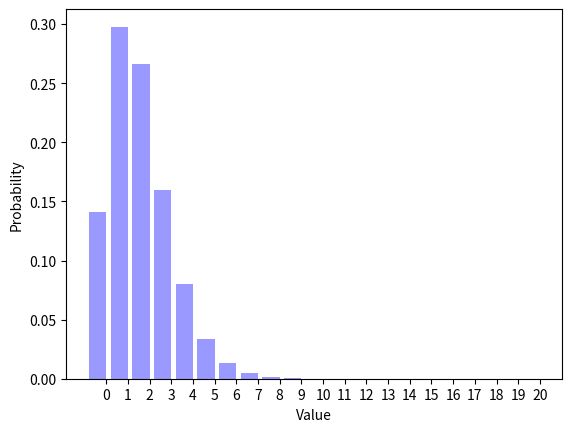

This chart was generated by the following Python code:
__author__ = "Alexander Garcia"  # EDIT
__NetID__ = "alexgarcia2013"  # EDIT
__GitHubID__ = "alexgarcia2013"  # EDIT
__SelfGrade__ = "3"  # EDIT
__Challenge__ = "3"

"""
Random Signals and Systems
Course: ECEN 303-502
Maximum Grade: 5
"""

import random
import math
import matplotlib.pyplot as plt


def biasedcoinflip(p=0.5):
    return math.floor(random.random() + p)

def binomialflips(n=1, p=0.5):
    """
    This method returns a binomial random variable with parameters n and p.
    The default parameters are n=1 and p=0.5; this can be changed by passing
    arguments to the method.
    """
    numberones = 0
    for BinomialIndex in range(0,n):
        numberones += biasedcoinflip(p)
    return numberones


def poisson(parameterpoisson=10):
    poi= -math.log(1.0 - random.random())/ parameterpoisson
    k = 0
    prob = 1

    while True:
        random.random()
        k = k+1

        prob *= random.random()
        if prob<poi:
            break
    return k

def experiment3(parameterpoisson3=10, p=0.5):
    return binomialflips(poisson(parameterpoisson3), p)
    #return poisson(binomialflips(parameterpoisson3, p))
print(poisson())

ParameterPoisson = 10
NumberTrials = 100000
TrialSequence = []

for TrialIndex1 in range(0, NumberTrials):
    TrialSequence.append(experiment3(ParameterPoisson))
print (sum(TrialSequence)/len(TrialSequence))

Distribution = []
for OutcomeIndex1 in range(0, 21):
    Distribution.append(TrialSequence.count(OutcomeIndex1) / (1.0 * NumberTrials))

OutcomeIndex2 = range(0, 21)
num_bins = len(OutcomeIndex2)
bar_width = 0.8
XticksIndex = [(outcome + (0.5 * bar_width)) for outcome in OutcomeIndex2]
opacity = 0.4

plt.bar(OutcomeIndex2, Distribution, bar_width, alpha=opacity, color='b')
plt.xlabel("Value")
plt.ylabel("Probability")
plt.xticks(XticksIndex, OutcomeIndex2)
plt.show()

# Question 1: What is the mean of experiment3()?
# the mean is about 2 (1.945)

# Question 2: What is the type of experiment3()?
# poisson experiment with binomial random variables

# Question 3: Do the two distributions match?
# the distributions don't match, they are both similar and around the same value



